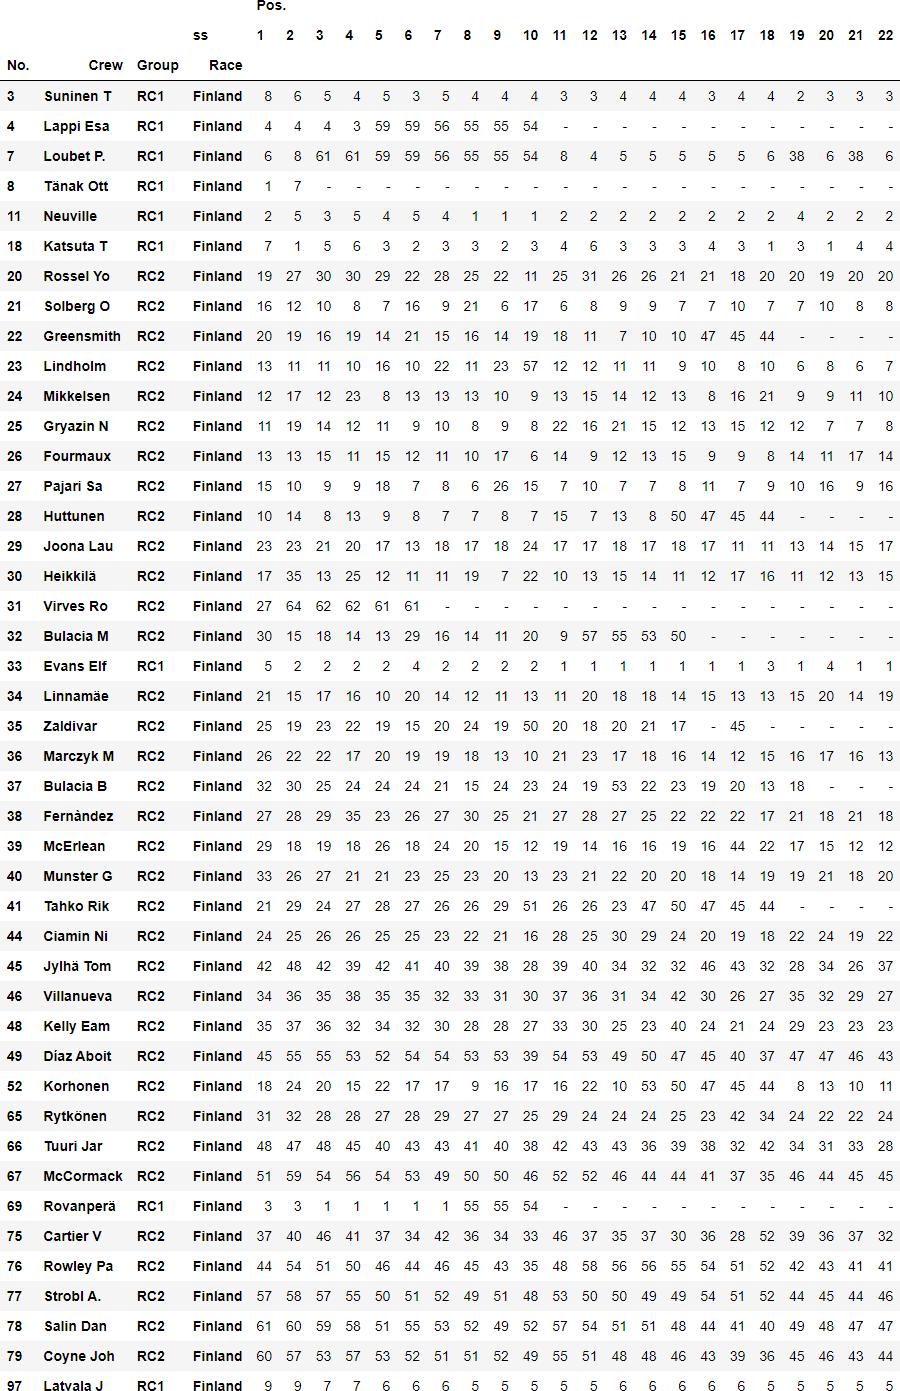

Source data for this figure (header and first rows):
0, , , , Pos., Pos., Pos., Pos., Pos., Pos., Pos., Pos., Pos., Pos., Pos., Pos., Pos., Pos., Pos., Pos., Pos., Pos., Pos., Pos.
ss, , , , 1, 2, 3, 4, 5, 6, 7, 8, 9, 10, 11, 12, 13, 14, 15, 16, 17, 18, 19, 20
No., Crew, Group, Race, , , , , , , , , , , , , , , , , , , , 
3, Suninen  T, RC1, Finland, 8, 6, 5, 4, 5, 3, 5, 4, 4, 4, 3, 3, 4, 4, 4, 3, 4, 4, 2, 3
4, Lappi  Esa, RC1, Finland, 4, 4, 4, 3, 59, 59, 56, 55, 55, 54, -, -, -, -, -, -, -, -, -, -
7, Loubet  P., RC1, Finland, 6, 8, 61, 61, 59, 59, 56, 55, 55, 54, 8, 4, 5, 5, 5, 5, 5, 6, 38, 6
8, Tänak  Ott, RC1, Finland, 1, 7, -, -, -, -, -, -, -, -, -, -, -, -, -, -, -, -, -, -
11, Neuville, RC1, Finland, 2, 5, 3, 5, 4, 5, 4, 1, 1, 1, 2, 2, 2, 2, 2, 2, 2, 2, 4, 2
18, Katsuta  T, RC1, Finland, 7, 1, 5, 6, 3, 2, 3, 3, 2, 3, 4, 6, 3, 3, 3, 4, 3, 1, 3, 1
20, Rossel  Yo, RC2, Finland, 19, 27, 30, 30, 29, 22, 28, 25, 22, 11, 25, 31, 26, 26, 21, 21, 18, 20, 20, 19
21, Solberg  O, RC2, Finland, 16, 12, 10, 8, 7, 16, 9, 21, 6, 17, 6, 8, 9, 9, 7, 7, 10, 7, 7, 10
22, Greensmith, RC2, Finland, 20, 19, 16, 19, 14, 21, 15, 16, 14, 19, 18, 11, 7, 10, 10, 47, 45, 44, -, -
23, Lindholm, RC2, Finland, 13, 11, 11, 10, 16, 10, 22, 11, 23, 57, 12, 12, 11, 11, 9, 10, 8, 10, 6, 8
24, Mikkelsen, RC2, Finland, 12, 17, 12, 23, 8, 13, 13, 13, 10, 9, 13, 15, 14, 12, 13, 8, 16, 21, 9, 9
25, Gryazin  N, RC2, Finland, 11, 19, 14, 12, 11, 9, 10, 8, 9, 8, 22, 16, 21, 15, 12, 13, 15, 12, 12, 7
26, Fourmaux, RC2, Finland, 13, 13, 15, 11, 15, 12, 11, 10, 17, 6, 14, 9, 12, 13, 15, 9, 9, 8, 14, 11
27, Pajari  Sa, RC2, Finland, 15, 10, 9, 9, 18, 7, 8, 6, 26, 15, 7, 10, 7, 7, 8, 11, 7, 9, 10, 16
28, Huttunen, RC2, Finland, 10, 14, 8, 13, 9, 8, 7, 7, 8, 7, 15, 7, 13, 8, 50, 47, 45, 44, -, -
29, Joona  Lau, RC2, Finland, 23, 23, 21, 20, 17, 13, 18, 17, 18, 24, 17, 17, 18, 17, 18, 17, 11, 11, 13, 14
30, Heikkilä, RC2, Finland, 17, 35, 13, 25, 12, 11, 11, 19, 7, 22, 10, 13, 15, 14, 11, 12, 17, 16, 11, 12
31, Virves  Ro, RC2, Finland, 27, 64, 62, 62, 61, 61, -, -, -, -, -, -, -, -, -, -, -, -, -, -
32, Bulacia  M, RC2, Finland, 30, 15, 18, 14, 13, 29, 16, 14, 11, 20, 9, 57, 55, 53, 50, -, -, -, -, -
33, Evans  Elf, RC1, Finland, 5, 2, 2, 2, 2, 4, 2, 2, 2, 2, 1, 1, 1, 1, 1, 1, 1, 3, 1, 4
34, Linnamäe, RC2, Finland, 21, 15, 17, 16, 10, 20, 14, 12, 11, 13, 11, 20, 18, 18, 14, 15, 13, 13, 15, 20
35, Zaldivar, RC2, Finland, 25, 19, 23, 22, 19, 15, 20, 24, 19, 50, 20, 18, 20, 21, 17, -, 45, -, -, -
36, Marczyk  M, RC2, Finland, 26, 22, 22, 17, 20, 19, 19, 18, 13, 10, 21, 23, 17, 18, 16, 14, 12, 15, 16, 17
37, Bulacia  B, RC2, Finland, 32, 30, 25, 24, 24, 24, 21, 15, 24, 23, 24, 19, 53, 22, 23, 19, 20, 13, 18, -
38, Fernàndez, RC2, Finland, 27, 28, 29, 35, 23, 26, 27, 30, 25, 21, 27, 28, 27, 25, 22, 22, 22, 17, 21, 18
39, McErlean, RC2, Finland, 29, 18, 19, 18, 26, 18, 24, 20, 15, 12, 19, 14, 16, 16, 19, 16, 44, 22, 17, 15
40, Munster  G, RC2, Finland, 33, 26, 27, 21, 21, 23, 25, 23, 20, 13, 23, 21, 22, 20, 20, 18, 14, 19, 19, 21
41, Tahko  Rik, RC2, Finland, 21, 29, 24, 27, 28, 27, 26, 26, 29, 51, 26, 26, 23, 47, 50, 47, 45, 44, -, -
44, Ciamin  Ni, RC2, Finland, 24, 25, 26, 26, 25, 25, 23, 22, 21, 16, 28, 25, 30, 29, 24, 20, 19, 18, 22, 24
45, Jylhä  Tom, RC2, Finland, 42, 48, 42, 39, 42, 41, 40, 39, 38, 28, 39, 40, 34, 32, 32, 46, 43, 32, 28, 34
46, Villanueva, RC2, Finland, 34, 36, 35, 38, 35, 35, 32, 33, 31, 30, 37, 36, 31, 34, 42, 30, 26, 27, 35, 32
48, Kelly  Eam, RC2, Finland, 35, 37, 36, 32, 34, 32, 30, 28, 28, 27, 33, 30, 25, 23, 40, 24, 21, 24, 29, 23
49, Díaz Aboit, RC2, Finland, 45, 55, 55, 53, 52, 54, 54, 53, 53, 39, 54, 53, 49, 50, 47, 45, 40, 37, 47, 47
52, Korhonen, RC2, Finland, 18, 24, 20, 15, 22, 17, 17, 9, 16, 17, 16, 22, 10, 53, 50, 47, 45, 44, 8, 13
53, Korhola  B, RC3, Finland, 38, 31, 32, 29, 30, 30, 31, 29, 30, 31, 31, 27, 28, 28, 27, 25, 23, 23, 25, 25
55, Türkkan  A, RC3, Finland, 40, 42, 34, 34, 32, 39, 37, 34, 33, 32, 41, 33, 32, 31, 28, 27, 34, 30, 26, 27
56, Kohn  Fili, RC3, Finland, 36, 44, 41, 36, 33, 46, 34, 32, 35, 26, 32, 32, 38, 30, 29, 29, 25, 26, 30, 28
57, Kallio  Je, RC3, Finland, 41, 34, 31, 31, 31, 31, 33, 31, 32, 29, 30, 29, 29, 27, 26, 26, 24, 25, 23, 26
58, Nieminen, RC3, Finland, 47, 33, 33, -, -, -, -, -, -, -, -, -, -, -, -, -, -, -, -, -
59, Timonen  H, RC3, Finland, 43, 39, 38, 43, 38, 36, 41, 38, 36, 34, 36, 35, 33, 35, 36, 31, 29, 43, 32, 30
60, Cumiskey, RC3, Finland, 54, 52, 52, 51, 47, 48, 48, 46, 46, 45, 47, 47, 45, 46, 41, 42, 35, 39, 41, 42
61, Laakso  Vi, RC3, Finland, 50, 56, 56, 54, 49, 49, 44, 48, 48, 36, 51, 48, 44, 43, 43, 39, 36, 41, 43, 41
62, Vihtari  T, RC3, Finland, 55, 51, 50, 52, 48, 47, 50, 47, 47, 37, 49, 49, 47, 45, 45, 40, 38, 33, 40, 40
63, Paciorkows, RC3, Finland, 57, 49, 49, 49, 44, 50, 47, 44, 45, 40, 50, 46, -, -, -, -, -, -, -, -
64, Borodin  P, RC3, Finland, 39, 38, 40, 33, 62, 62, 58, 58, 58, 58, 44, 45, 42, 55, 54, 51, 50, 48, 51, 33
65, Rytkönen, RC2, Finland, 31, 32, 28, 28, 27, 28, 29, 27, 27, 25, 29, 24, 24, 24, 25, 23, 42, 34, 24, 22
66, Tuuri  Jar, RC2, Finland, 48, 47, 48, 45, 40, 43, 43, 41, 40, 38, 42, 43, 43, 36, 39, 38, 32, 42, 34, 31
67, McCormack, RC2, Finland, 51, 59, 54, 56, 54, 53, 49, 50, 50, 46, 52, 52, 46, 44, 44, 41, 37, 35, 46, 44
68, Manninen, RC3, Finland, 48, 41, 43, 44, 36, 33, 36, 40, 37, 41, 34, 34, 37, 33, 34, 28, 27, 28, 27, 29
69, Rovanperä, RC1, Finland, 3, 3, 1, 1, 1, 1, 1, 55, 55, 54, -, -, -, -, -, -, -, -, -, -
70, Räikkönen, RC4, Finland, 53, 50, 45, 46, 44, 40, 45, 42, 44, 44, 43, 44, 40, 41, 37, 37, 33, 31, 36, 39
71, Yamamoto, RC4, Finland, 59, 43, 37, 40, 41, 38, 35, 35, 41, 42, 35, 38, 41, 40, 32, 33, 53, 49, 31, 38
72, Kogure  Hi, RC4, Finland, 56, 46, 39, 42, 39, 37, 38, 37, 39, 47, 40, 39, 39, 39, 35, 32, 53, -, -, -
73, Otake  Nao, RC4, Finland, 52, 45, 44, 47, 57, 45, 59, 59, 59, 59, 38, 41, 36, 38, 31, 34, 30, 29, 32, 35
74, Fontana  M, RC4, Finland, 46, 52, 47, 47, 43, 42, 39, 43, 42, 43, 45, 42, 54, 42, 38, 35, 31, 38, 37, 37
75, Cartier  V, RC2, Finland, 37, 40, 46, 41, 37, 34, 42, 36, 34, 33, 46, 37, 35, 37, 30, 36, 28, 52, 39, 36
76, Rowley  Pa, RC2, Finland, 44, 54, 51, 50, 46, 44, 46, 45, 43, 35, 48, 58, 56, 56, 55, 54, 51, 52, 42, 43
77, Strobl  A., RC2, Finland, 57, 58, 57, 55, 50, 51, 52, 49, 51, 48, 53, 50, 50, 49, 49, 54, 51, 52, 44, 45
... 6 more rows
